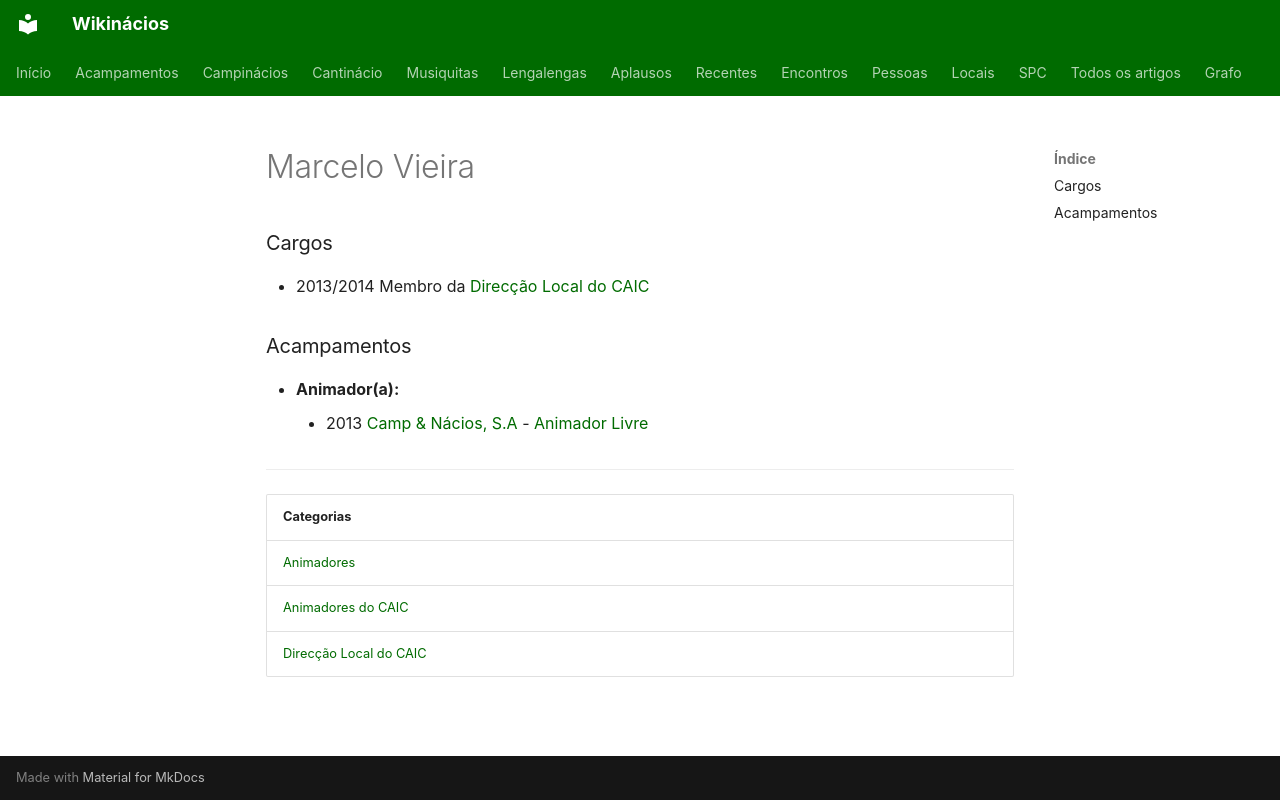

repository: neteinstein/Campinacios · page: Pessoas/M/Marcelo Vieira.html · generator: mkdocs

# Marcelo Vieira

### Cargos

- 2013/2014 Membro da [Direcção Local do CAIC](../../Categorias/Direc%C3%A7%C3%A3o%20Local%20do%20CAIC.md)

### Acampamentos

- **Animador(a):**
    - 2013 [Camp & Nácios, S.A](../../Acampamentos/2013/Camp%20%26%20N%C3%A1cios%2C%20S.A.md) - [Animador Livre](../../Cargos/Animador%20Livre.md)

---

| Categorias |
| --- |
| [Animadores](../../Categorias/Animadores.md) |
| [Animadores do CAIC](../../Categorias/Animadores%20do%20CAIC.md) |
| [Direcção Local do CAIC](../../Categorias/Direc%C3%A7%C3%A3o%20Local%20do%20CAIC.md) |
